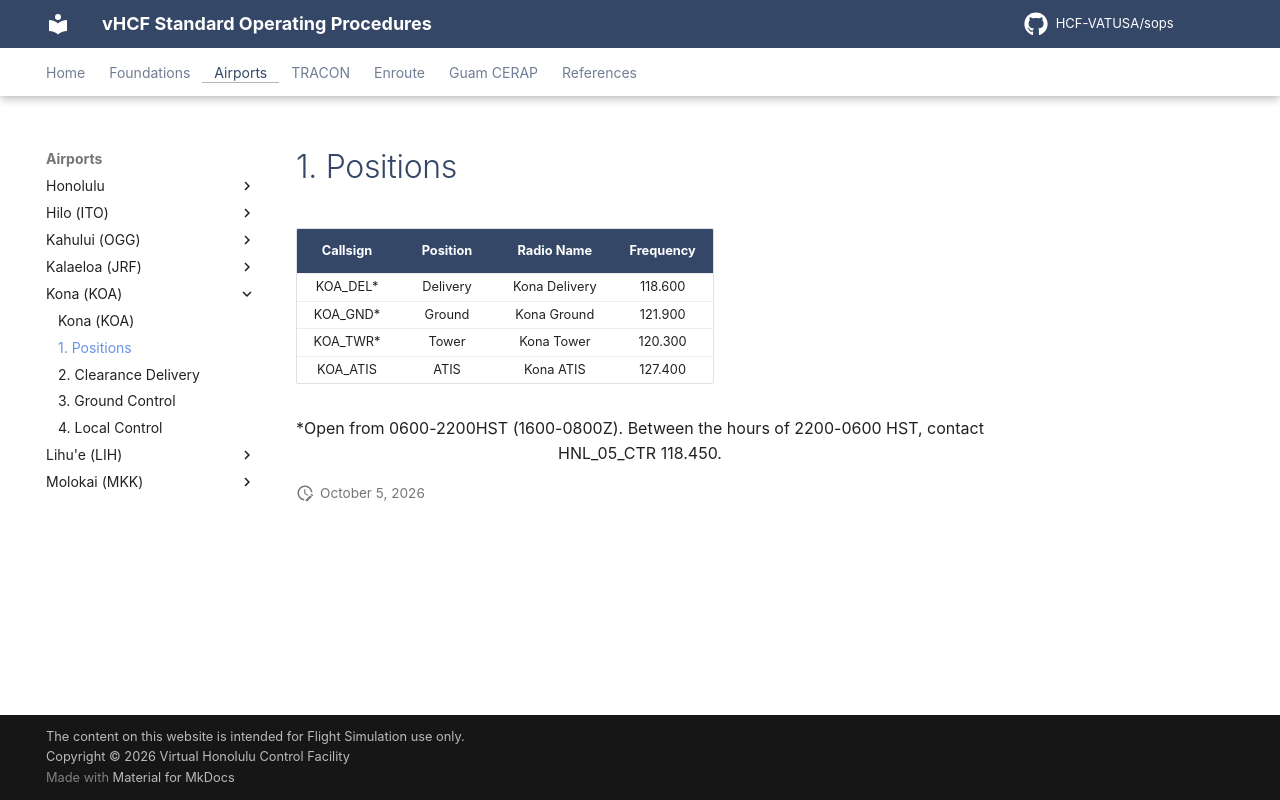

repository: HCF-VATUSA/sops · page: airports/Kona/positions/index.html · generator: mkdocs

# 1. Positions

| Callsign           | Position          | Radio Name           | Frequency                       |
| :------------------: | :----------------: | :------------------: | :---------------------------: |
| KOA_DEL* | Delivery | Kona Delivery | 118.600 |
| KOA_GND* | Ground | Kona Ground | 121.900 |
| KOA_TWR* | Tower | Kona Tower | 120.300 |
| KOA_ATIS | ATIS | Kona ATIS | 127.400 |

<p style="text-align: center;">*Open from 0600-2200HST (1600-0800Z). Between the hours of 2200-0600 HST, contact HNL_05_CTR 118.450.</p>
